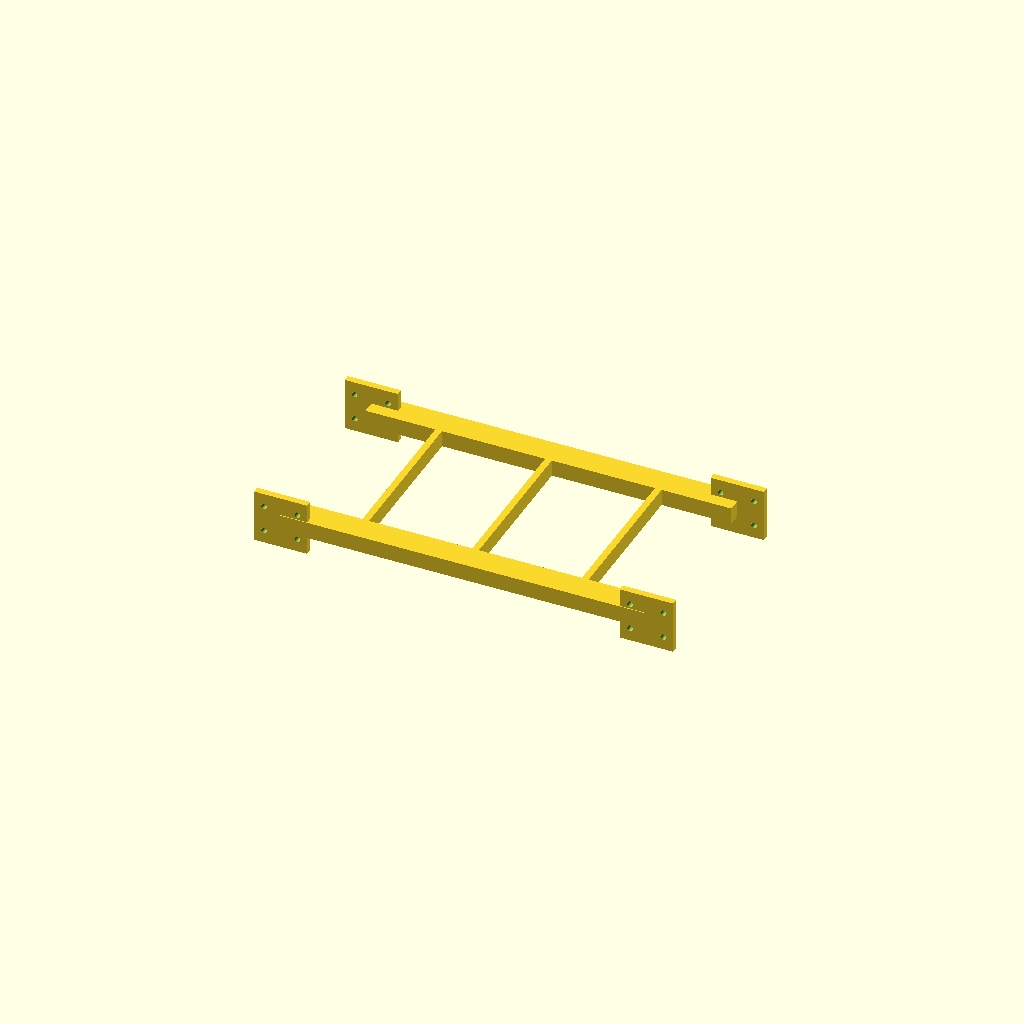
Cell 1: rendered with the file's own defaults.
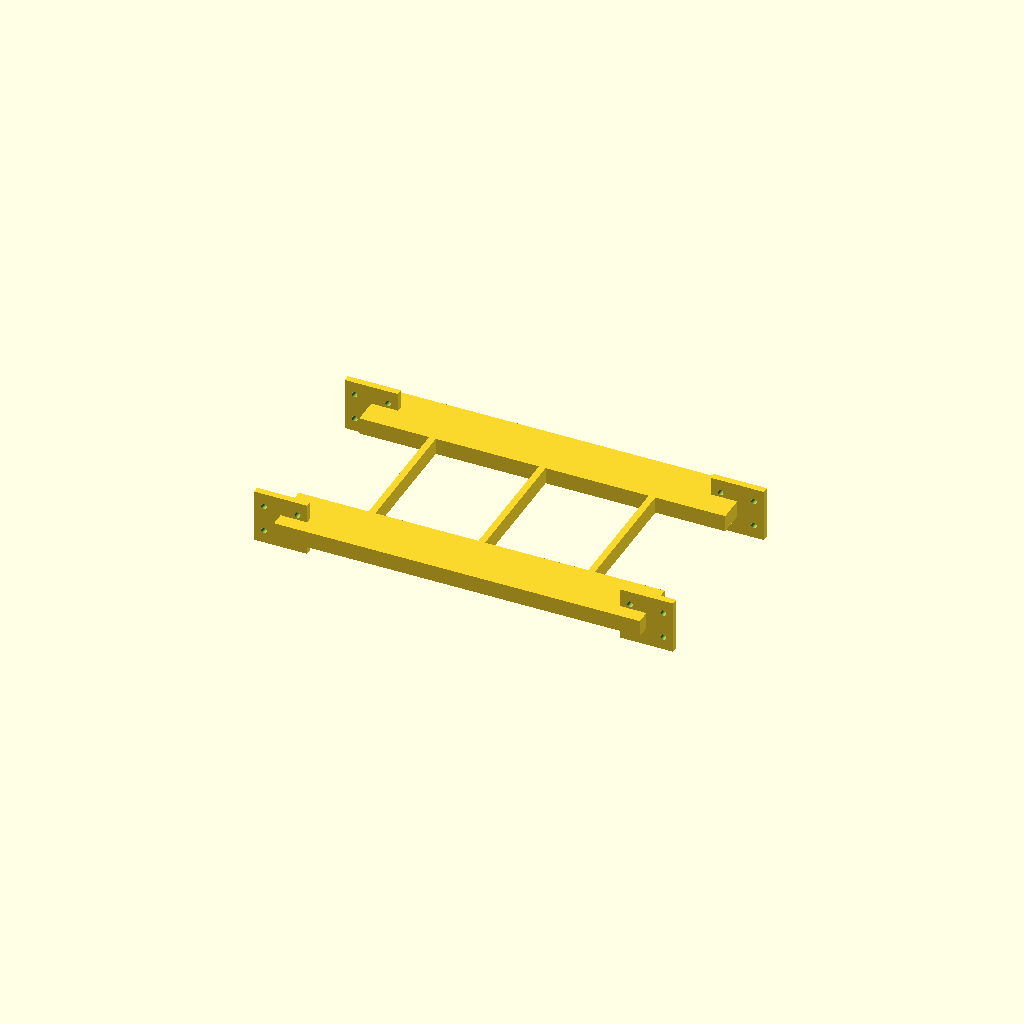
Cell 2: rail_w = 32 (everything else at default).
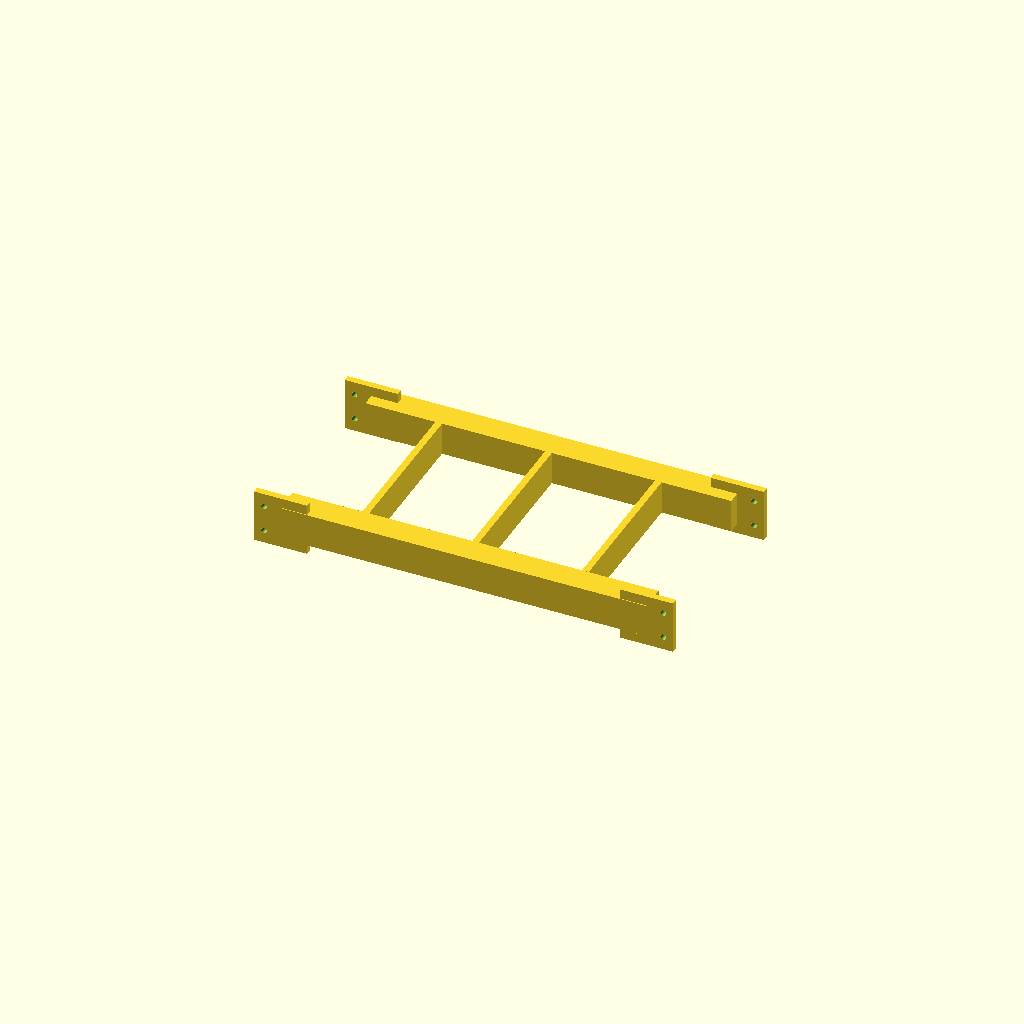
Cell 3: the same model with rail_h = 20.
One fixed orthographic camera (rotation 55°, 0°, 25°; colour scheme Cornfield) for every cell.
OpenSCAD source file hardware/cad/trunk_frame.scad:
// Rama tułowia. Not a shell - a ladder frame: two side rails holding the
// four hip/roll servo (ID1) mounts at the VERIFIED positions from
// cat.urdf.xacro (hip_x=110, hip_y=55, so 220x110mm), joined by three
// cross braces for rigidity. This is the same construction real STS3215
// quadrupeds use (OpenRoboticDog's body_side/body_plate/body_front_back),
// not a sculpted box - the skin is a later, separate, cosmetic layer.
//
// The four corner pads use the same ADJUSTABLE bracket flange as hip_link
// and thigh_segment (see params.scad) - confirm hole spacing AND which face
// the bracket actually mates on, against the real downloaded bracket,
// before printing the final set. The pad's position (hip_x, hip_y) is
// VERIFIED and does not change.
include <params.scad>
include <helpers.scad>

rail_w = 16;
rail_h = 10;
pad_h = wall;

module corner_pad() {
    // outward-facing mount: bracket screws on from outside the rail
    rotate([90, 0, 0]) bracket_plate(pad_h);
}

module side_rail(y_sign) {
    translate([-hip_x, y_sign * hip_y - rail_w / 2, -rail_h / 2])
        cube([2 * hip_x, rail_w, rail_h]);
    for (sx = [-1, 1])
        translate([sx * hip_x, y_sign * hip_y + y_sign * (pad_h - 0.5), 0])
            corner_pad();
}

module cross_brace(x) {
    translate([x - wall / 2, -hip_y + rail_w / 2, -rail_h / 2])
        cube([wall, 2 * (hip_y - rail_w / 2), rail_h]);
}

module trunk_frame() {
    union() {
        side_rail(1);
        side_rail(-1);
        cross_brace(0);
        cross_brace(-hip_x * 0.6);
        cross_brace(hip_x * 0.6);
    }
}

trunk_frame();
Parameter table extracted from the source (name, type, default, range or options):
rail_w: number, default 16
rail_h: number, default 10
